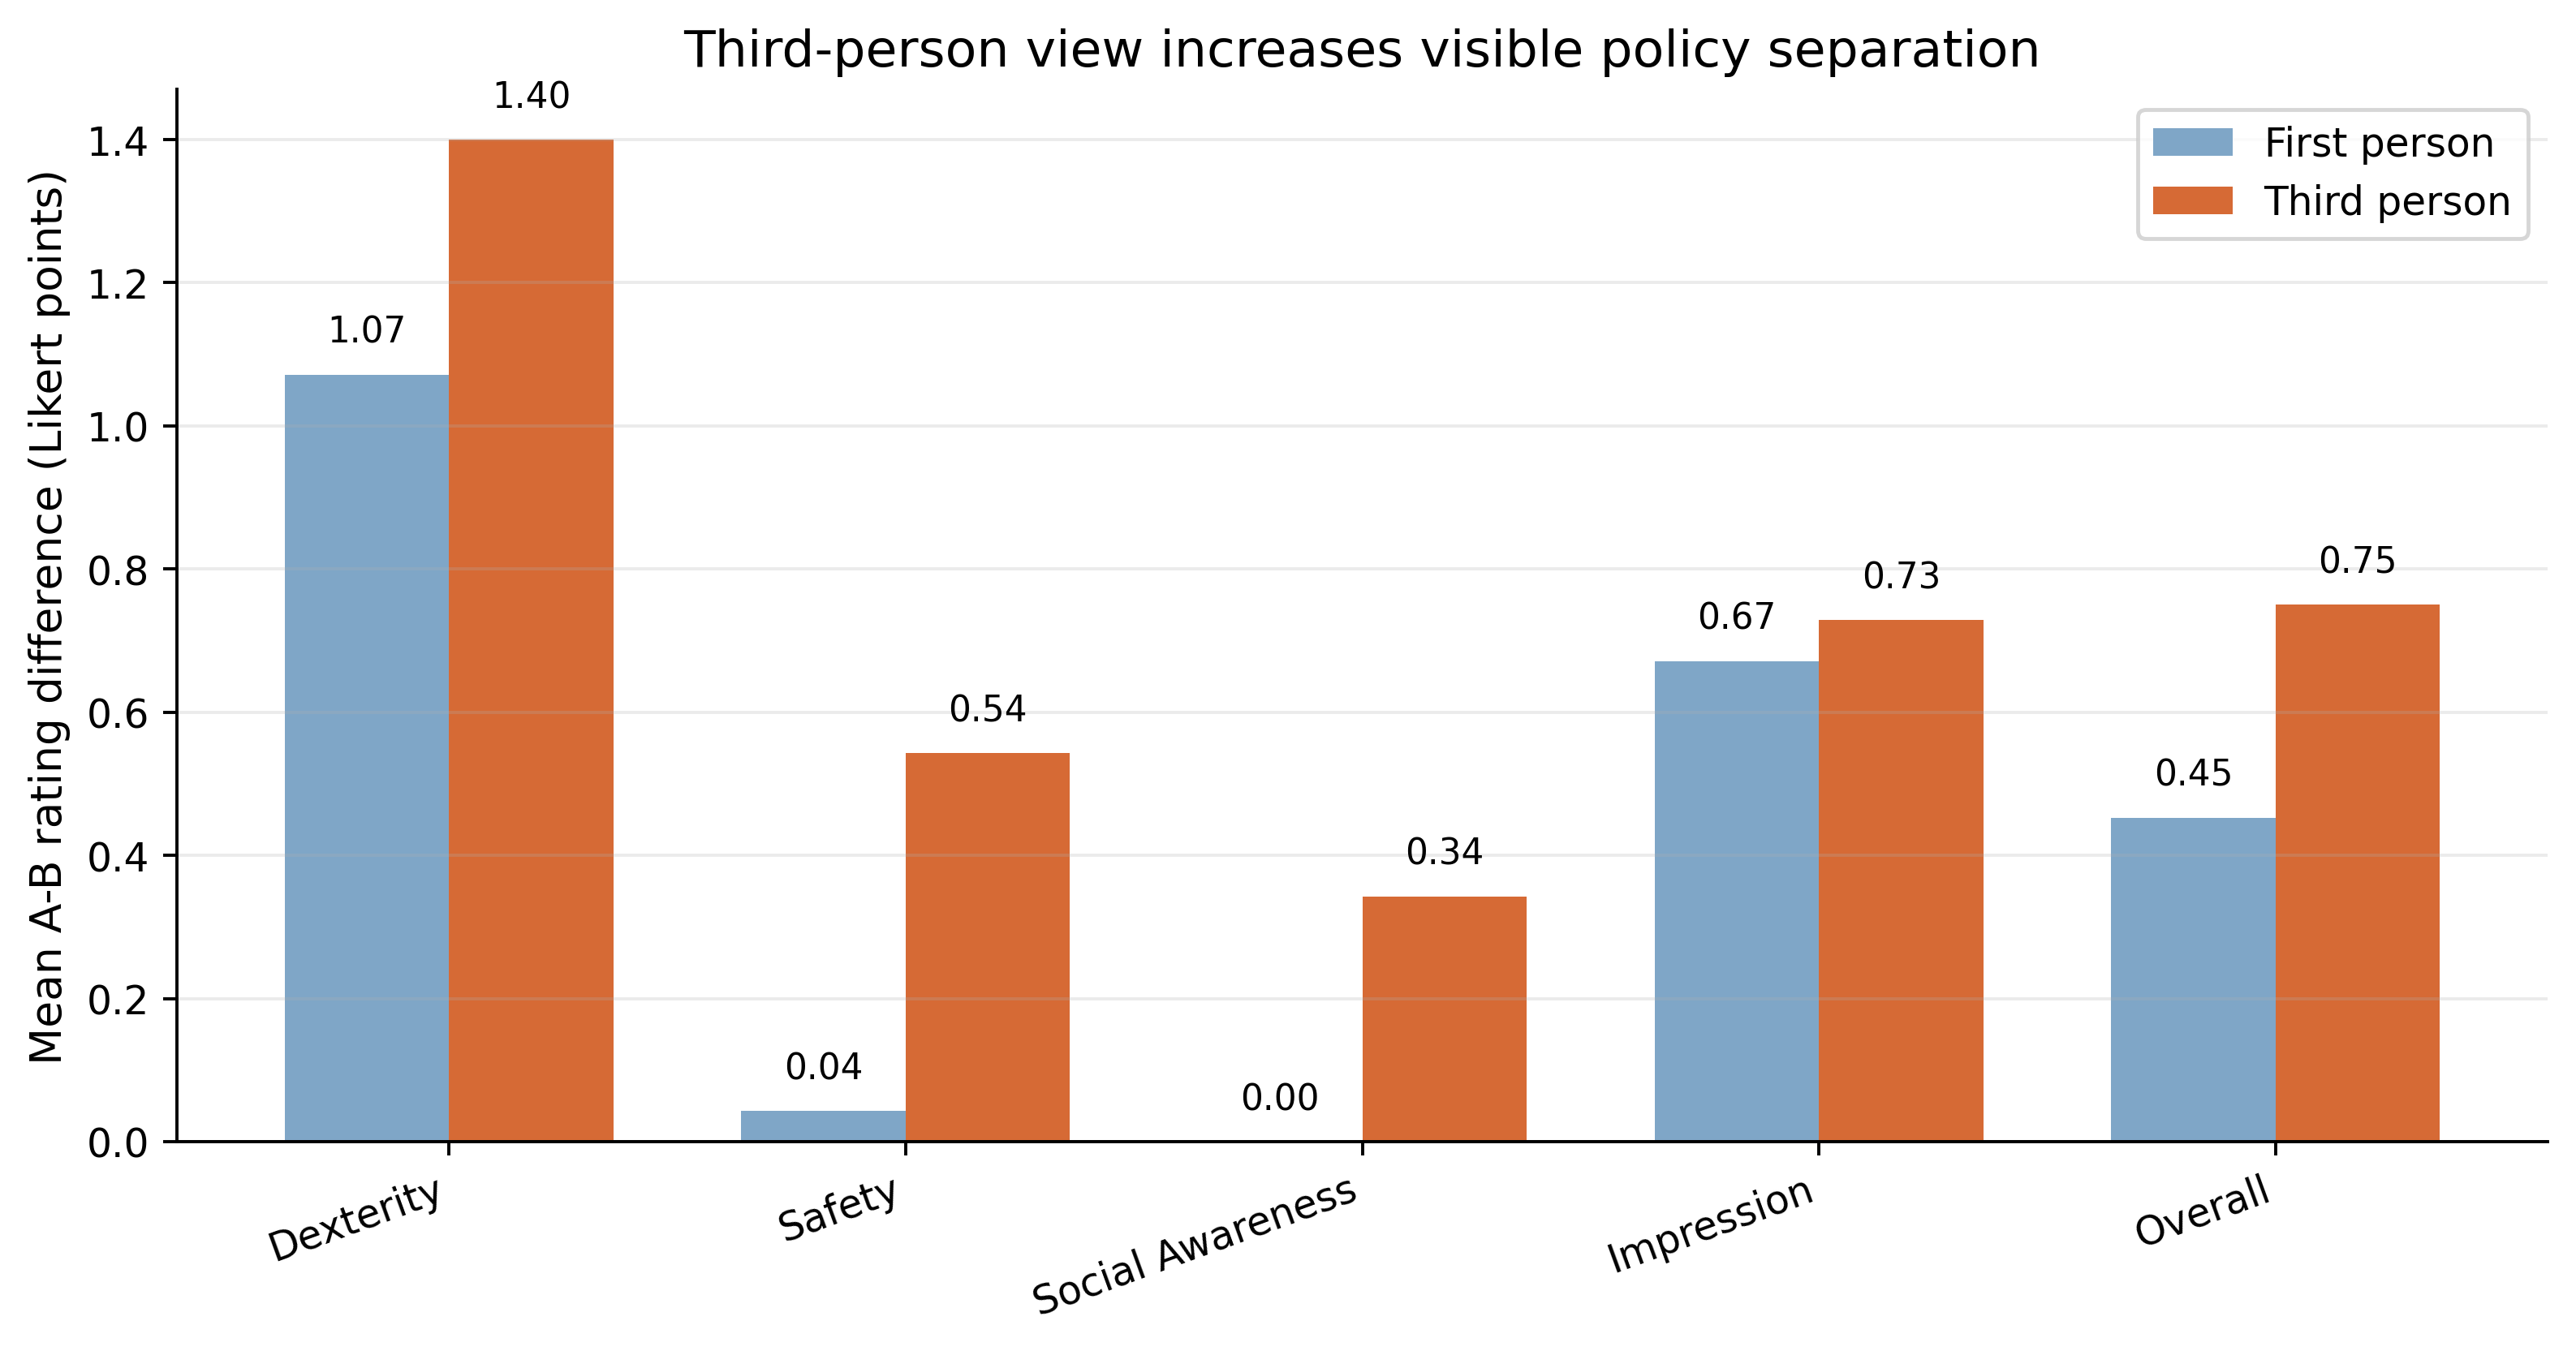

Source data for this figure (header and first rows):
axis, axis_label, axis_order, First person, Third person, Third minus first
competence_control, Dexterity, 0, 1.071, 1.4, 0.3286
safety, Safety, 1, 0.04286, 0.5429, 0.5
awareness, Social Awareness, 2, 0.0, 0.3429, 0.3429
positive_impression, Impression, 3, 0.6714, 0.7286, 0.05714
global, Overall, 4, 0.4529, 0.75, 0.2971
